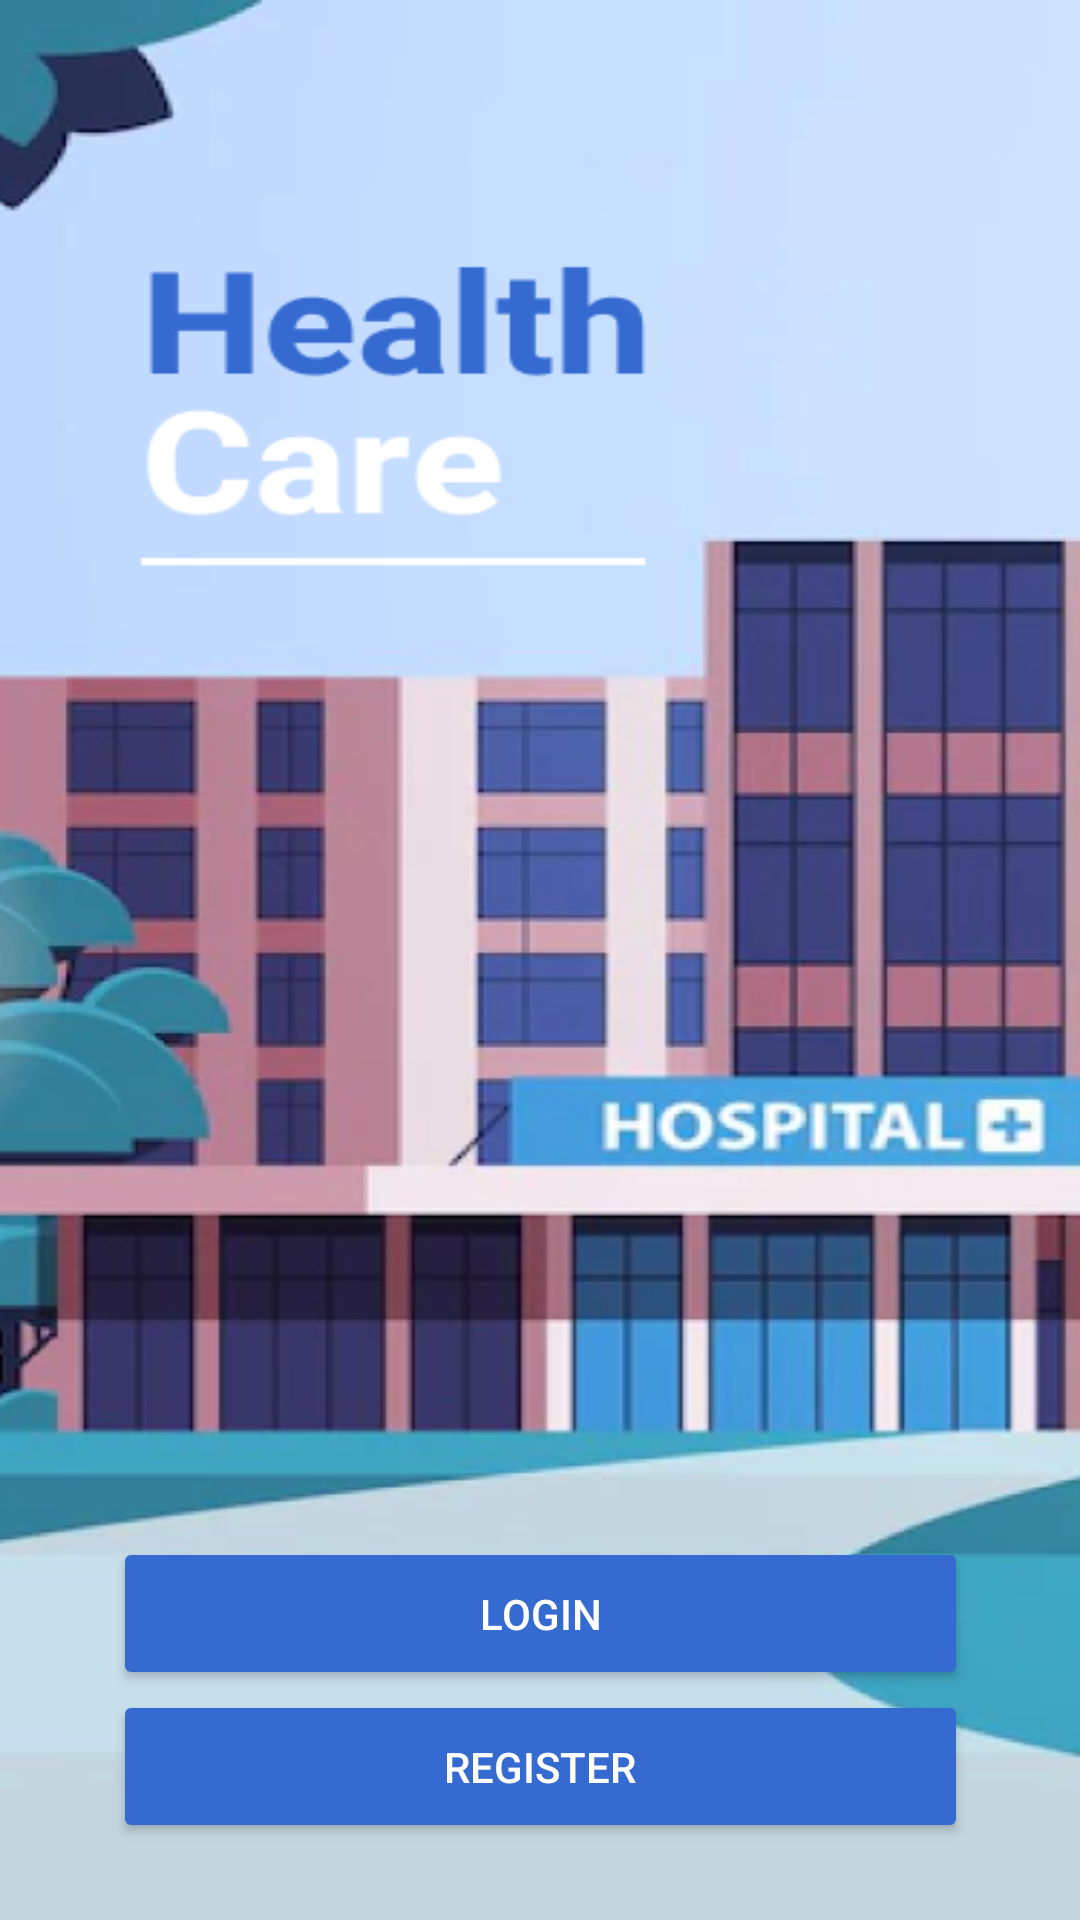

Produce the Android XML layout that renders to this screen, including the resource entries it uses.
<!-- AndroidManifest.xml: application theme Theme.HealthCare -->
<!-- res/layout/fragment_halaman_login.xml -->
<?xml version="1.0" encoding="utf-8"?>
<androidx.constraintlayout.widget.ConstraintLayout
    xmlns:android="http://schemas.android.com/apk/res/android"
    xmlns:app="http://schemas.android.com/apk/res-auto"
    xmlns:tools="http://schemas.android.com/tools"
    android:layout_width="match_parent"
    android:layout_height="match_parent"
    tools:context=".HalamanLogin">

    <ImageView
        android:id="@+id/bg_hal_mulai"
        android:layout_width="match_parent"
        android:layout_height="match_parent"
        android:src="@drawable/bg_app"
        android:scaleType="fitXY" />

    <Button
        android:id="@+id/btn_tologin1"
        android:layout_width="285dp"
        android:layout_height="51dp"
        android:backgroundTint="#356AD0"
        android:text="LOGIN"
        android:textColor="@color/white"
        app:layout_constraintBottom_toBottomOf="@+id/bg_hal_mulai"
        app:layout_constraintEnd_toEndOf="parent"
        app:layout_constraintStart_toStartOf="@+id/bg_hal_mulai"
        app:layout_constraintTop_toTopOf="@+id/bg_hal_mulai"
        app:layout_constraintVertical_bias="0.87" />

    <Button
        android:id="@+id/btn_toreg1"
        android:layout_width="285dp"
        android:layout_height="51dp"
        android:backgroundTint="#356AD0"
        android:text="REGISTER"
        android:textColor="@color/white"
        app:layout_constraintBottom_toBottomOf="parent"
        app:layout_constraintEnd_toEndOf="parent"
        app:layout_constraintStart_toStartOf="parent"
        app:layout_constraintTop_toBottomOf="@+id/btn_tologin1"
        app:layout_constraintVertical_bias="0.0" />


</androidx.constraintlayout.widget.ConstraintLayout>
<!-- resources referenced by this layout -->
<resources>
  <color name="white">#FFFFFFFF</color>
  <!-- drawable bg_app: png bitmap (drawable, 166047 bytes) -->
  <style name="Theme.HealthCare" parent="Theme.MaterialComponents.Light.NoActionBar">
          
          <item name="colorPrimary">@color/purple_500</item>
          <item name="colorPrimaryVariant">@color/purple_700</item>
          <item name="colorOnPrimary">@color/white</item>
          
          <item name="colorSecondary">@color/teal_200</item>
          <item name="colorSecondaryVariant">@color/teal_700</item>
          <item name="colorOnSecondary">@color/black</item>
          
          <item name="android:statusBarColor">?attr/colorPrimaryVariant</item>
          
      </style>
  <color name="purple_500">#FF6200EE</color>
  <color name="purple_700">#FF3700B3</color>
  <color name="teal_200">#FF03DAC5</color>
  <color name="teal_700">#FF018786</color>
  <color name="black">#FF000000</color>
</resources>
